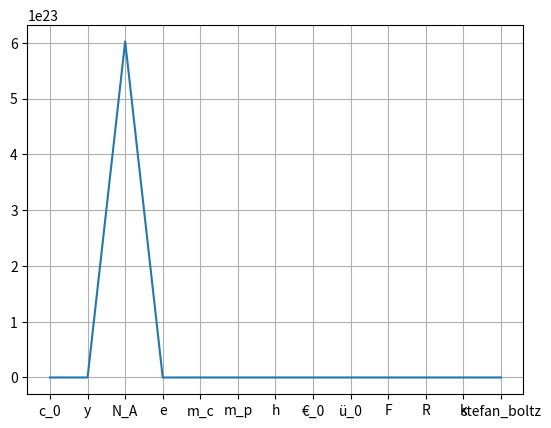

Python code for this plot:
#!
import numpy as np, matplotlib.pyplot as plt,math


def main() -> None:
    data:dict = {
        'c_0':299792458,
        'y': 6.67408*10**-11,
        'N_A': 6.0221367*10**23,
        'e': 1.602117733*10**-19,
        'm_c': 9.1093879*10**-31,
        'm_p': 1.6726231*10**-27,
        'h': 6.6260693*10**-34,
        '€_0': 8.85418781762*10**4,
        'ü_0': 4*math.pi*10**-7,
        'F': 9.6485309,
        'R': 8.314510*10**-8,
        'k': 1.380658*10**-23,
        'stefan_boltz': 5.67051*10**-8 
    }
    plt.plot(data.keys(),data.values())
    plt.grid(True)
    plt.show()


if __name__ == '__main__':
    # os.system("clear") # 
    main()